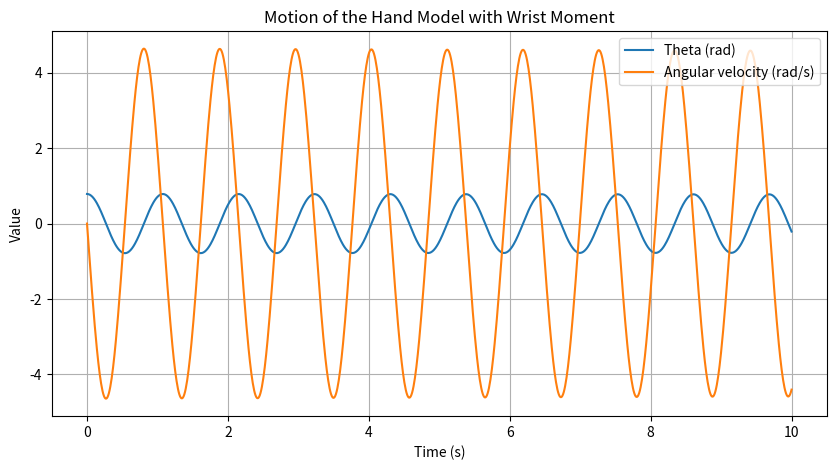

The script that saved this image:
import numpy as np
import matplotlib.pyplot as plt
from scipy.integrate import solve_ivp

# Parameters
L = 0.4       # Length of the hand-forearm model (m)
m = 2.0       # Mass of the hand-forearm model (kg)
g = 9.81      # Gravitational acceleration (m/s^2)
I = (1/3) * m * L**2  # Moment of inertia of the hand-forearm
M0 = 0.0      # Constant moment exerted by the wrist (Nm)

# Equation of motion: d2theta/dt2 = -mgL/2 * sin(theta) / I + M0/I
def equation_of_motion(t, y):
    theta, omega = y  # y = [theta, dtheta/dt]
    dydt = [omega, -(m * g * L / 2) * np.sin(theta) / I + M0 / I]
    return dydt

# Initial conditions
theta0 = np.pi / 4  # Initial angle (radians)
omega0 = 0.0        # Initial angular velocity (rad/s)
y0 = [theta0, omega0]

# Time points where the solution is computed
t_span = (0, 10)    # Simulation time from 0 to 10 seconds
t_eval = np.linspace(t_span[0], t_span[1], 1000)  # 1000 points in time

# Solve the differential equation
sol = solve_ivp(equation_of_motion, t_span, y0, t_eval=t_eval)

# Extract the results
theta = sol.y[0]    # Theta over time
omega = sol.y[1]    # Angular velocity over time
t = sol.t           # Time

# Plot the results
plt.figure(figsize=(10, 5))
plt.plot(t, theta, label="Theta (rad)")
plt.plot(t, omega, label="Angular velocity (rad/s)")
plt.title("Motion of the Hand Model with Wrist Moment")
plt.xlabel("Time (s)")
plt.ylabel("Value")
plt.legend()
plt.grid(True)
plt.show()